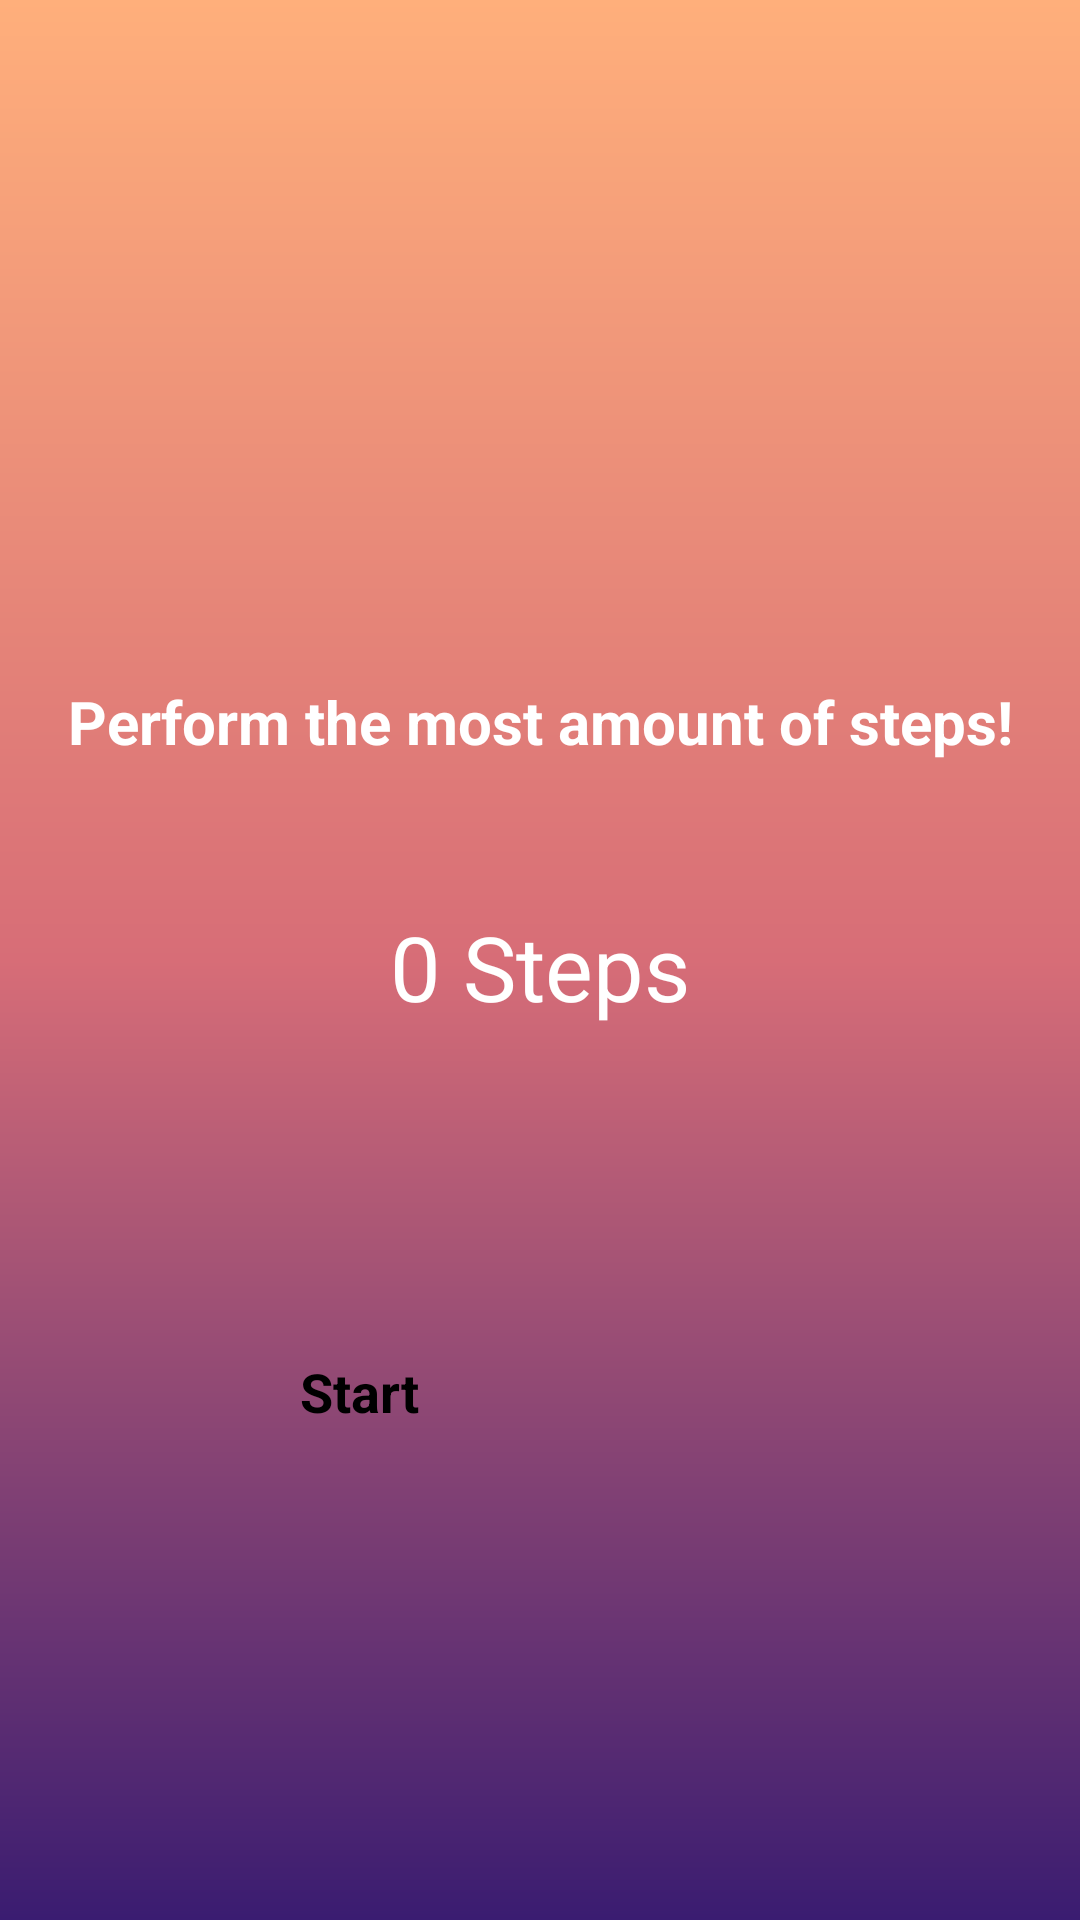

Write the Android layout XML for this screen, with the resource values it uses.
<!-- AndroidManifest.xml: application theme Theme.OutFit -->
<!-- res/layout/compete_activity.xml -->
<?xml version="1.0" encoding="utf-8"?>
<androidx.constraintlayout.widget.ConstraintLayout
    xmlns:app="http://schemas.android.com/apk/res-auto"
    xmlns:android="http://schemas.android.com/apk/res/android"
    xmlns:tools="http://schemas.android.com/tools"
    android:background="@drawable/background"
    android:layout_width="match_parent"
    android:layout_height="match_parent">

    <Button
        android:id="@+id/startStopButton"
        android:layout_width="0dp"
        android:layout_height="wrap_content"
        android:layout_marginStart="100dp"
        android:layout_marginEnd="100dp"
        android:layout_marginBottom="164dp"
        android:backgroundTint="#8BC34A"
        android:text="Start"
        android:textSize="18sp"
        android:textStyle="bold"
        app:layout_constraintBottom_toBottomOf="parent"
        app:layout_constraintEnd_toEndOf="parent"
        app:layout_constraintHorizontal_bias="0.498"
        app:layout_constraintStart_toStartOf="parent" />

    <TextView
        android:id="@+id/stepCounter"
        android:layout_width="wrap_content"
        android:layout_height="wrap_content"
        android:ems="10"
        android:inputType="textPersonName"
        android:text="0 Steps"
        android:textAlignment="center"
        android:textColor="#FFFFFF"
        android:textSize="30sp"
        app:layout_constraintBottom_toTopOf="@+id/startStopButton"
        app:layout_constraintEnd_toEndOf="parent"
        app:layout_constraintHorizontal_bias="0.49"
        app:layout_constraintStart_toStartOf="parent"
        app:layout_constraintTop_toTopOf="parent"
        app:layout_constraintVertical_bias="0.734" />

    <TextView
        android:id="@+id/step"
        android:layout_width="match_parent"
        android:layout_height="wrap_content"
        android:layout_marginBottom="48dp"
        android:gravity="center"
        android:text="Perform the most amount of steps!"
        android:textColor="#FFFFFF"
        android:textSize="20sp"
        android:textStyle="bold"
        app:layout_constraintBottom_toTopOf="@+id/stepCounter"
        app:layout_constraintEnd_toEndOf="parent"
        app:layout_constraintStart_toStartOf="parent" />
</androidx.constraintlayout.widget.ConstraintLayout>
<!-- resources referenced by this layout -->
<resources>
  <!-- drawable background (drawable) -->
  <?xml version="1.0" encoding="utf-8"?>
  <shape xmlns:android="http://schemas.android.com/apk/res/android" android:shape="rectangle">
      <gradient android:startColor="#3a1c71" android:centerColor="#d76d77" android:endColor="#ffaf7b"
          android:type="linear"
          android:angle="90"></gradient>
  </shape>
</resources>
